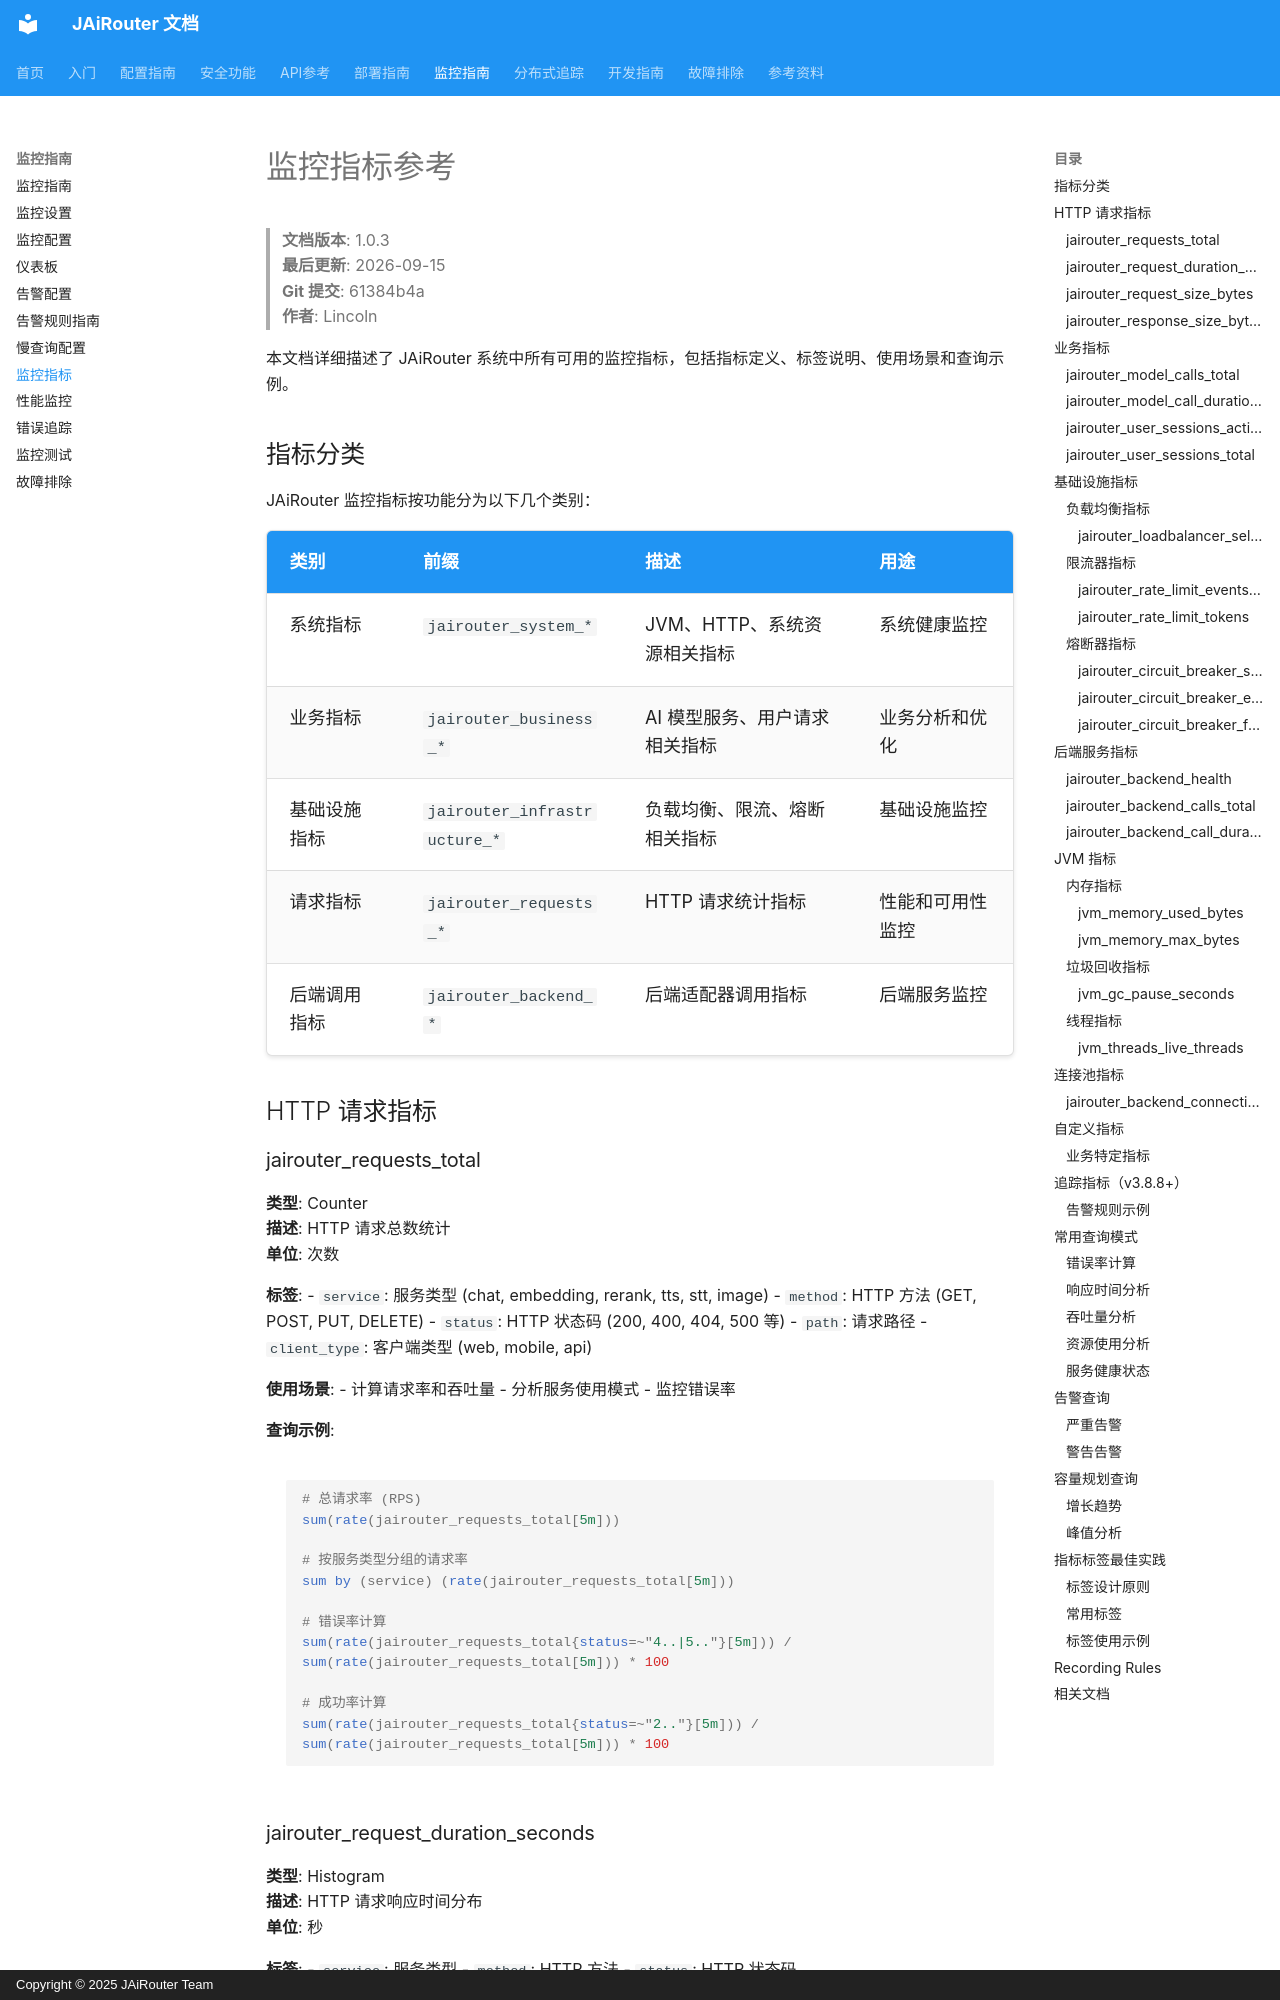

repository: Lincoln-cn/JAiRouter · page: zh/monitoring/metrics/index.html · generator: mkdocs · copyright: Copyright © 2025 JAiRouter Team

# 监控指标参考

<!-- 版本信息 -->
> **文档版本**: 1.0.3  
> **最后更新**: 2026-09-15  
> **Git 提交**: 61384b4a  
> **作者**: Lincoln
<!-- /版本信息 -->



本文档详细描述了 JAiRouter 系统中所有可用的监控指标，包括指标定义、标签说明、使用场景和查询示例。

## 指标分类

JAiRouter 监控指标按功能分为以下几个类别：

| 类别 | 前缀 | 描述 | 用途 |
|------|------|------|------|
| 系统指标 | `jairouter_system_*` | JVM、HTTP、系统资源相关指标 | 系统健康监控 |
| 业务指标 | `jairouter_business_*` | AI 模型服务、用户请求相关指标 | 业务分析和优化 |
| 基础设施指标 | `jairouter_infrastructure_*` | 负载均衡、限流、熔断相关指标 | 基础设施监控 |
| 请求指标 | `jairouter_requests_*` | HTTP 请求统计指标 | 性能和可用性监控 |
| 后端调用指标 | `jairouter_backend_*` | 后端适配器调用指标 | 后端服务监控 |

## HTTP 请求指标

### jairouter_requests_total
**类型**: Counter  
**描述**: HTTP 请求总数统计  
**单位**: 次数

**标签**:
- `service`: 服务类型 (chat, embedding, rerank, tts, stt, image)
- `method`: HTTP 方法 (GET, POST, PUT, DELETE)
- `status`: HTTP 状态码 (200, 400, 404, 500 等)
- `path`: 请求路径
- `client_type`: 客户端类型 (web, mobile, api)

**使用场景**:
- 计算请求率和吞吐量
- 分析服务使用模式
- 监控错误率

**查询示例**:
```promql
# 总请求率 (RPS)
sum(rate(jairouter_requests_total[5m]))

# 按服务类型分组的请求率
sum by (service) (rate(jairouter_requests_total[5m]))

# 错误率计算
sum(rate(jairouter_requests_total{status=~"4..|5.."}[5m])) / sum(rate(jairouter_requests_total[5m])) * 100

# 成功率计算
sum(rate(jairouter_requests_total{status=~"2.."}[5m])) / sum(rate(jairouter_requests_total[5m])) * 100
```
